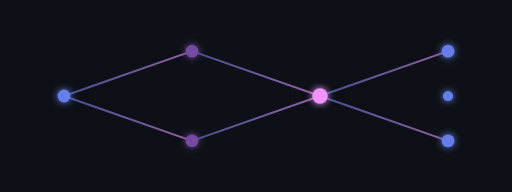
t = 0.00 s
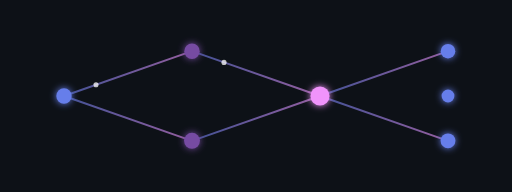
t = 0.50 s
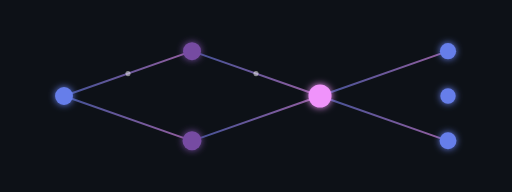
t = 1.00 s
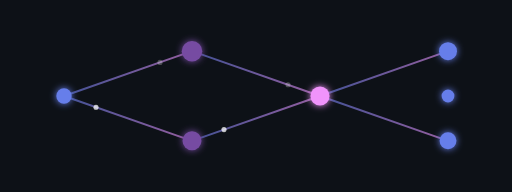
t = 1.50 s
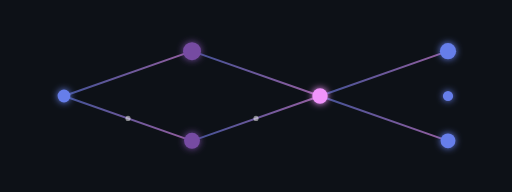
t = 2.00 s
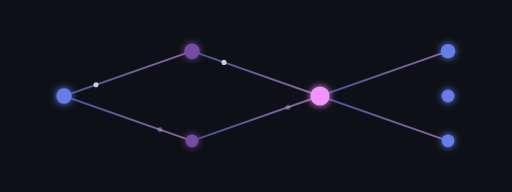
t = 2.50 s

The animated SVG that drew these frames (rendered in a browser with its animation timeline set to each time). Animation: 19 SMIL elements (animate=19); one cycle of 3.00 s, repeats indefinitely.

<?xml version="1.0" encoding="UTF-8"?>
<svg xmlns="http://www.w3.org/2000/svg" width="400" height="150" viewBox="0 0 400 150">
  <defs>
    <linearGradient id="lineGrad" x1="0%" y1="0%" x2="100%" y2="0%">
      <stop offset="0%" style="stop-color:#667eea" />
      <stop offset="100%" style="stop-color:#f093fb" />
    </linearGradient>
    <filter id="glowNode" x="-50%" y="-50%" width="200%" height="200%">
      <feGaussianBlur stdDeviation="3" result="blur" />
      <feMerge>
        <feMergeNode in="blur" />
        <feMergeNode in="SourceGraphic" />
      </feMerge>
    </filter>
  </defs>
  
  <rect x="0" y="0" width="400" height="150" fill="#0d1117" />
  
  <g stroke="url(#lineGrad)" stroke-width="1.5" opacity="0.6">
    <!-- Connections -->
    <line x1="50" y1="75" x2="150" y2="40" />
    <line x1="50" y1="75" x2="150" y2="110" />
    <line x1="150" y1="40" x2="250" y2="75" />
    <line x1="150" y1="110" x2="250" y2="75" />
    <line x1="250" y1="75" x2="350" y2="40" />
    <line x1="250" y1="75" x2="350" y2="110" />
    <line x1="150" y1="40" x2="150" y2="110" />
    <line x1="250" y1="75" x2="350" y2="75" />
  </g>
  
  <!-- Pulses along the lines -->
  <circle cx="50" cy="75" r="2" fill="#fff">
    <animate attributeName="cx" values="50;150" dur="2s" repeatCount="indefinite" />
    <animate attributeName="cy" values="75;40" dur="2s" repeatCount="indefinite" />
    <animate attributeName="opacity" values="1;0" dur="2s" repeatCount="indefinite" />
  </circle>
  <circle cx="50" cy="75" r="2" fill="#fff">
    <animate attributeName="cx" values="50;150" dur="2s" begin="1s" repeatCount="indefinite" />
    <animate attributeName="cy" values="75;110" dur="2s" begin="1s" repeatCount="indefinite" />
    <animate attributeName="opacity" values="1;0" dur="2s" begin="1s" repeatCount="indefinite" />
  </circle>
  <circle cx="150" cy="40" r="2" fill="#fff">
    <animate attributeName="cx" values="150;250" dur="2s" repeatCount="indefinite" />
    <animate attributeName="cy" values="40;75" dur="2s" repeatCount="indefinite" />
    <animate attributeName="opacity" values="1;0" dur="2s" repeatCount="indefinite" />
  </circle>
  <circle cx="150" cy="110" r="2" fill="#fff">
    <animate attributeName="cx" values="150;250" dur="2s" begin="1s" repeatCount="indefinite" />
    <animate attributeName="cy" values="110;75" dur="2s" begin="1s" repeatCount="indefinite" />
    <animate attributeName="opacity" values="1;0" dur="2s" begin="1s" repeatCount="indefinite" />
  </circle>

  <g filter="url(#glowNode)">
    <!-- Nodes -->
    <circle cx="50" cy="75" r="5" fill="#667eea">
      <animate attributeName="r" values="5;7;5" dur="2s" repeatCount="indefinite" />
    </circle>
    <circle cx="150" cy="40" r="5" fill="#764ba2">
      <animate attributeName="r" values="5;8;5" dur="3s" repeatCount="indefinite" />
    </circle>
    <circle cx="150" cy="110" r="5" fill="#764ba2">
      <animate attributeName="r" values="5;8;5" dur="2.5s" repeatCount="indefinite" />
    </circle>
    <circle cx="250" cy="75" r="6" fill="#f093fb">
      <animate attributeName="r" values="6;9;6" dur="2s" repeatCount="indefinite" />
    </circle>
    <circle cx="350" cy="40" r="5" fill="#667eea">
      <animate attributeName="r" values="5;7;5" dur="3s" repeatCount="indefinite" />
    </circle>
    <circle cx="350" cy="75" r="4" fill="#667eea">
      <animate attributeName="r" values="4;6;4" dur="2s" repeatCount="indefinite" />
    </circle>
    <circle cx="350" cy="110" r="5" fill="#667eea">
      <animate attributeName="r" values="5;7;5" dur="2.5s" repeatCount="indefinite" />
    </circle>
  </g>
</svg>
